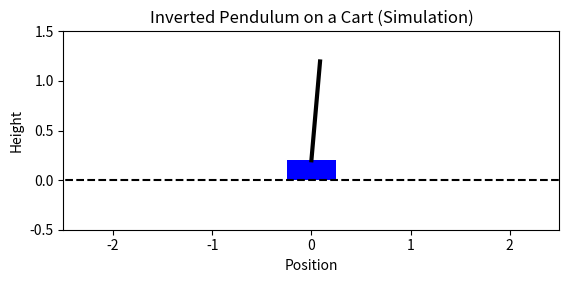

Source code (Python):
from math import pi
import numpy as np
from scipy.integrate import solve_ivp
import matplotlib.pyplot as plt
from matplotlib.patches import Rectangle
from matplotlib.animation import FuncAnimation

M = 5
m = 1
l = 1
g = 10

Kp = -200
Ki = -5
Kd = -50

theta_target = 0.0

integral_error = 0.0
previous_error = 0.0

def pid_control(theta, theta_dot, t):
    global integral_error, previous_error

    error = theta - theta_target
    dt = 0.01

    integral_error += error * dt
    derivative_error = (error - previous_error) / dt
    previous_error = error

    F = Kp * error + Ki * integral_error + Kd * derivative_error
    return 0

def pendulum_cart(t, y):
    x, x_dot, theta, theta_dot = y

    sin_theta = np.sin(theta)
    cos_theta = np.cos(theta)
    denominator = M + m - m * cos_theta**2

    F = pid_control(theta, theta_dot, t)

    x_ddot = (F + m * g * sin_theta * cos_theta - m * l * theta_dot**2 * sin_theta) / denominator
    theta_ddot = ((F + m * g * sin_theta * cos_theta - m * l * theta_dot**2 * sin_theta) * cos_theta / denominator + g * sin_theta) / l

    return [x_dot, x_ddot, theta_dot, theta_ddot]

y0 = [0.0, 0.0, np.radians(5), 0.0]

t_span = (0, 10)
t_eval = np.linspace(*t_span, 1000)

solution = solve_ivp(pendulum_cart, t_span, y0, method='RK45', t_eval=t_eval)

x_vals = solution.y[0]
theta_vals = solution.y[2]
t_vals = solution.t

cart_width = 0.5
cart_height = 0.2
pole_length = l 

fig, ax = plt.subplots()
ax.set_aspect('equal')
ax.set_xlim(-2.5, 2.5)
ax.set_ylim(-0.5, 1.5)

ax.plot([-10, 10], [0, 0], 'k--')

cart = Rectangle((0, 0), cart_width, cart_height, fc='blue')
ax.add_patch(cart)
pole, = ax.plot([], [], lw=3, c='black')

def animate(i):
    x = x_vals[i]
    theta = theta_vals[i]

    cart.set_xy((x - cart_width/2, 0))

    cart_center_x = x
    cart_top_y = cart_height
    pole_x = cart_center_x + pole_length * np.sin(theta)
    pole_y = cart_top_y + pole_length * np.cos(theta)

    pole.set_data([cart_center_x, pole_x], [cart_top_y, pole_y])

    return cart, pole

ani = FuncAnimation(fig, animate, frames=len(t_vals), interval=10, blit=True)
plt.title("Inverted Pendulum on a Cart (Simulation)")
plt.xlabel("Position")
plt.ylabel("Height")
plt.show()